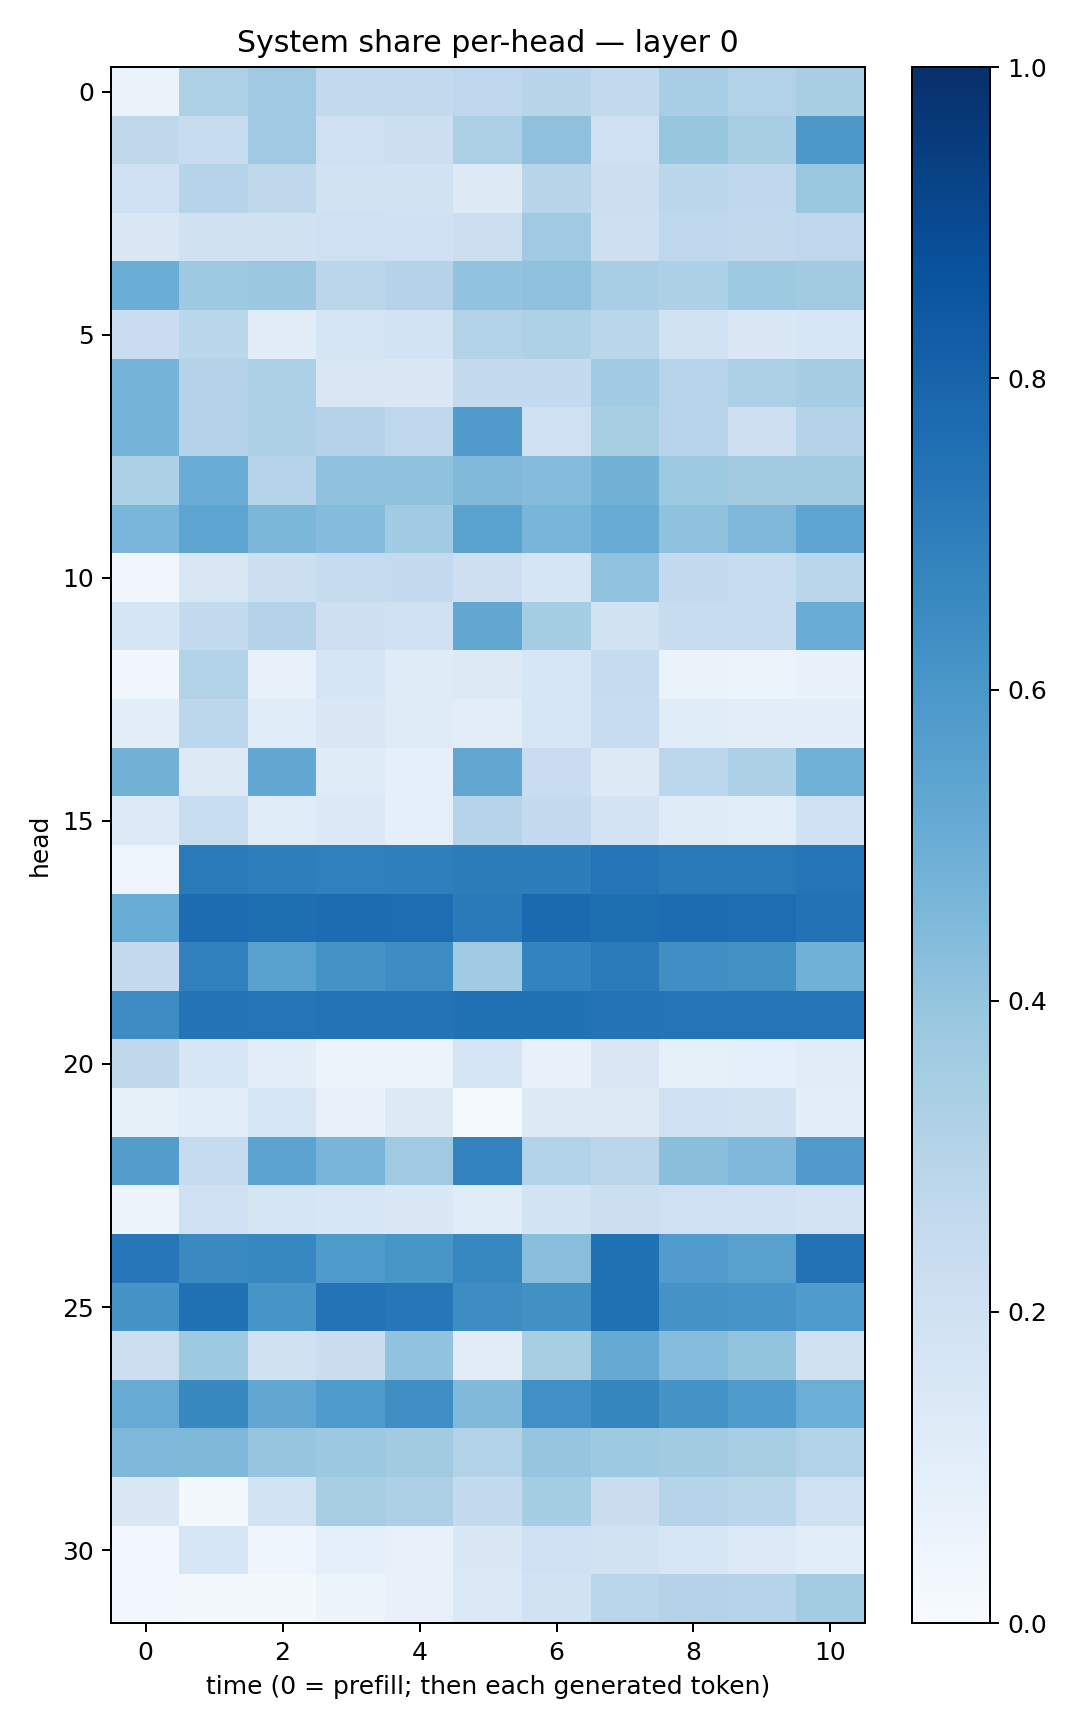

The file beside this chart, header and first rows:
0.06534016, 0.32172948, 0.3685539, 0.26022422, 0.2599542, 0.27536777, 0.28944486, 0.257884, 0.346007, 0.3141619, 0.34247643
0.2704, 0.2391, 0.3679, 0.2088, 0.2178, 0.3351, 0.4138, 0.205, 0.3918, 0.3436, 0.5961
0.1998, 0.3002, 0.2734, 0.1931, 0.1877, 0.1274, 0.2904, 0.2176, 0.2824, 0.2669, 0.3846
0.1467, 0.1968, 0.198, 0.2074, 0.203, 0.2149, 0.3674, 0.2115, 0.2764, 0.2625, 0.2744
0.5037, 0.3723, 0.3814, 0.2837, 0.3048, 0.4045, 0.4118, 0.3442, 0.3285, 0.3746, 0.3609
0.2273, 0.2865, 0.1105, 0.1691, 0.1864, 0.3147, 0.3223, 0.2852, 0.1889, 0.1434, 0.1605
0.4765, 0.3061, 0.3347, 0.15, 0.1438, 0.2549, 0.2561, 0.3641, 0.2966, 0.3347, 0.3501
0.4765, 0.3063, 0.3256, 0.3069, 0.275, 0.5797, 0.2098, 0.3423, 0.2932, 0.2148, 0.3051
0.3317, 0.5065, 0.3019, 0.4072, 0.4071, 0.4491, 0.4372, 0.4794, 0.3717, 0.3596, 0.3603
0.4641, 0.5418, 0.4608, 0.437, 0.3662, 0.5503, 0.4653, 0.5084, 0.41, 0.4527, 0.5355
0.03248, 0.152, 0.2172, 0.2427, 0.2517, 0.2119, 0.1643, 0.4026, 0.2564, 0.2402, 0.286
0.1693, 0.2567, 0.308, 0.2115, 0.2005, 0.5244, 0.3551, 0.1934, 0.2385, 0.2383, 0.5062
0.0314, 0.3122, 0.07307, 0.1642, 0.1175, 0.129, 0.1638, 0.2478, 0.06638, 0.05374, 0.06702
0.09537, 0.278, 0.1145, 0.1422, 0.1174, 0.105, 0.1579, 0.2378, 0.1157, 0.09695, 0.09762
0.4767, 0.1326, 0.5242, 0.1199, 0.09233, 0.5312, 0.2304, 0.127, 0.2779, 0.3309, 0.4863
0.1345, 0.2313, 0.1159, 0.1375, 0.09222, 0.3035, 0.2538, 0.1743, 0.1205, 0.1066, 0.2054
0.04742, 0.7074, 0.6982, 0.689, 0.6942, 0.7017, 0.7023, 0.7352, 0.713, 0.7162, 0.7359
0.5071, 0.7663, 0.7597, 0.7664, 0.7646, 0.7116, 0.7738, 0.7616, 0.7678, 0.7634, 0.7429
0.2515, 0.6906, 0.5585, 0.6179, 0.6417, 0.3657, 0.6761, 0.7096, 0.6356, 0.6244, 0.4871
0.6421, 0.7386, 0.7362, 0.7412, 0.7385, 0.7488, 0.7461, 0.7383, 0.7349, 0.7344, 0.7373
0.2697, 0.1605, 0.09858, 0.05555, 0.05361, 0.1707, 0.07055, 0.1487, 0.08295, 0.08653, 0.1095
0.0845, 0.1055, 0.1602, 0.07528, 0.1312, 0.01445, 0.1271, 0.1301, 0.2098, 0.195, 0.09451
0.5702, 0.2465, 0.5468, 0.4683, 0.3686, 0.6775, 0.3132, 0.2823, 0.4224, 0.4518, 0.5783
0.05377, 0.2082, 0.1653, 0.1583, 0.1438, 0.1137, 0.1858, 0.2166, 0.2065, 0.2, 0.1816
0.7229, 0.6524, 0.666, 0.5879, 0.603, 0.6664, 0.4294, 0.7495, 0.5761, 0.558, 0.7452
0.6108, 0.7498, 0.6073, 0.7385, 0.7264, 0.6429, 0.6268, 0.7496, 0.6131, 0.6079, 0.5824
0.2187, 0.3736, 0.1988, 0.2213, 0.4026, 0.1103, 0.3404, 0.5157, 0.4321, 0.4018, 0.1977
0.5101, 0.6576, 0.5294, 0.5853, 0.6352, 0.4476, 0.6289, 0.6704, 0.6155, 0.5838, 0.4967
0.4523, 0.4566, 0.3957, 0.3764, 0.36, 0.3121, 0.3982, 0.3742, 0.3604, 0.342, 0.3127
0.1432, 0.02027, 0.1872, 0.3398, 0.3251, 0.2557, 0.3547, 0.2242, 0.2976, 0.2883, 0.2105
0.02883, 0.1595, 0.03927, 0.09124, 0.07301, 0.1426, 0.2051, 0.1949, 0.1592, 0.1357, 0.1083
0.02862, 0.02027, 0.02158, 0.05106, 0.07732, 0.14, 0.1927, 0.2859, 0.3061, 0.3012, 0.3562
